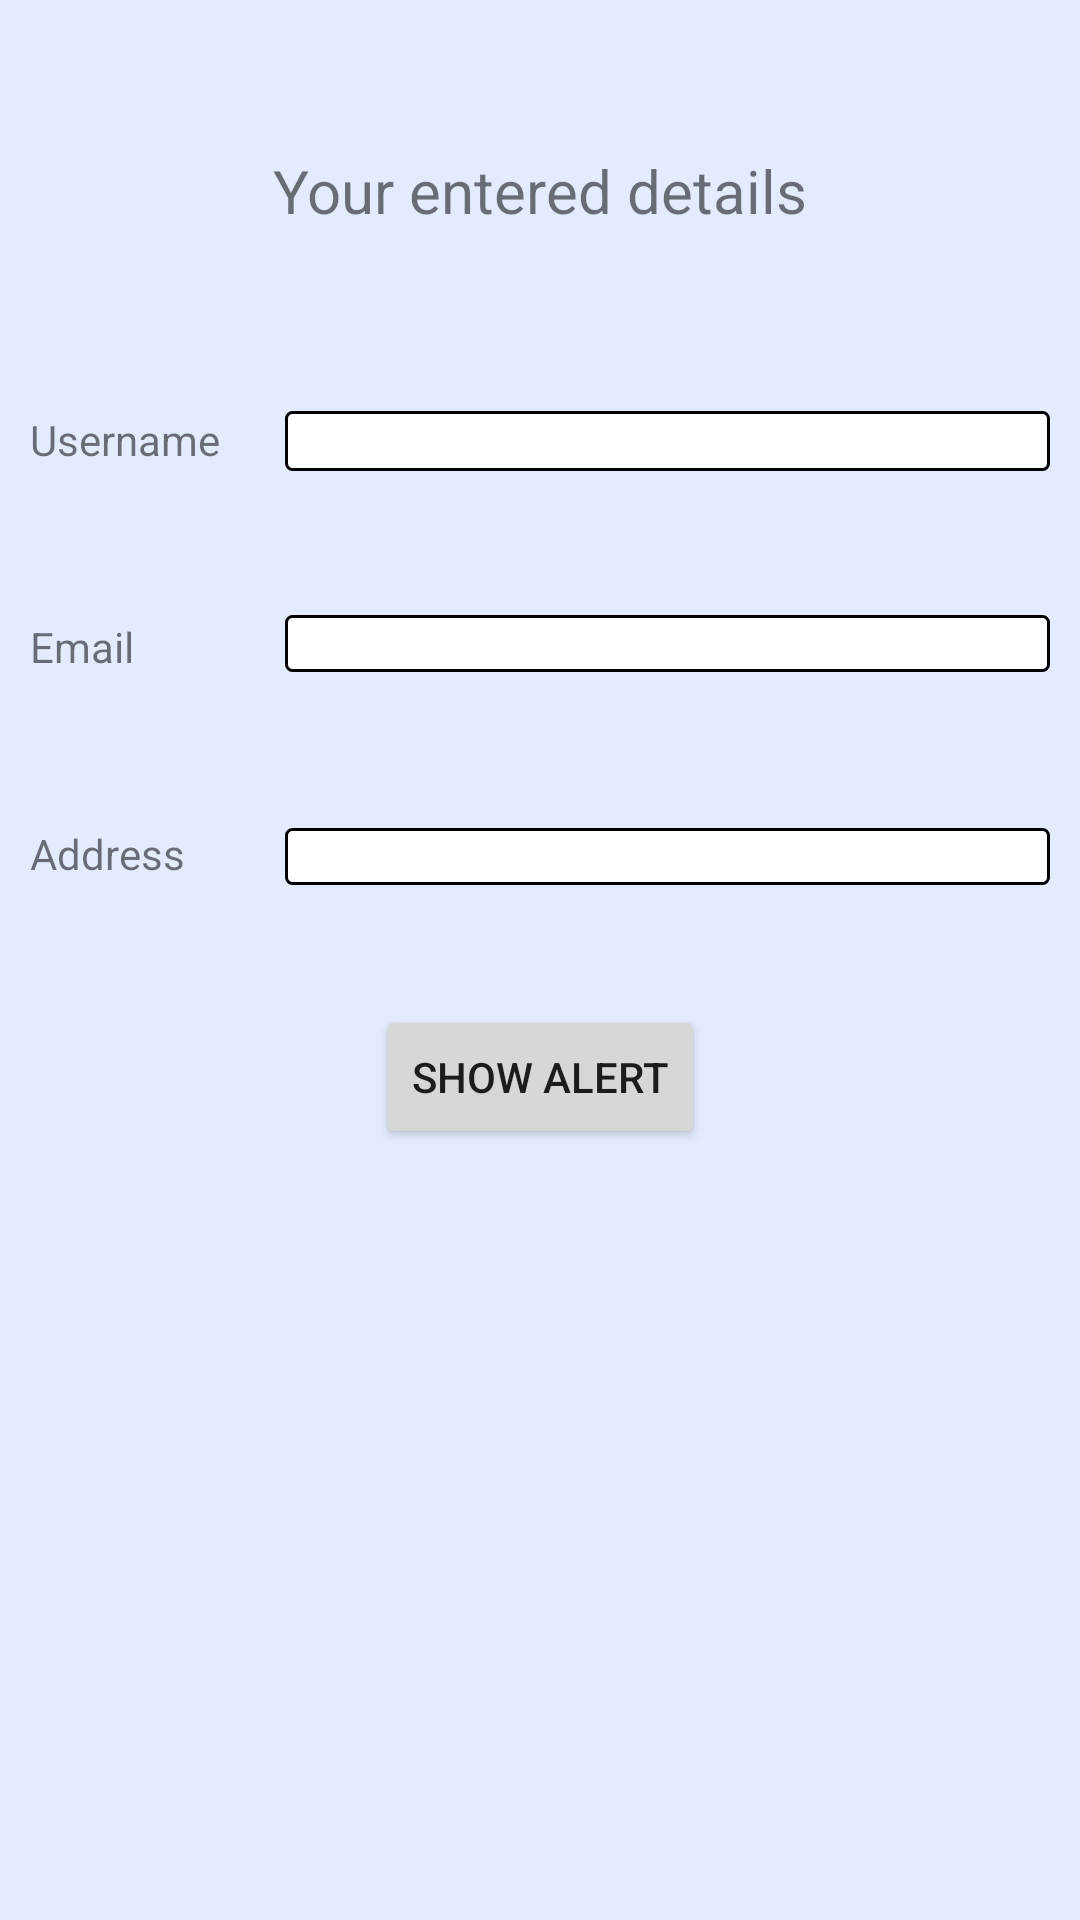

Produce the Android XML layout that renders to this screen, including the resource entries it uses.
<!-- AndroidManifest.xml: application theme Theme.Activityflow -->
<!-- res/layout/activity_dashboard.xml -->
<?xml version="1.0" encoding="utf-8"?>
<androidx.constraintlayout.widget.ConstraintLayout xmlns:android="http://schemas.android.com/apk/res/android"
    xmlns:app="http://schemas.android.com/apk/res-auto"
    xmlns:tools="http://schemas.android.com/tools"
    android:layout_width="match_parent"
    android:layout_height="match_parent"
    android:layout_margin="30dp"
    android:background="@color/purple"
    tools:context=".DashboardActivity">

    <TextView
        android:id="@+id/label"
        android:layout_width="wrap_content"
        android:layout_height="wrap_content"
        android:text="Your entered details"
        android:layout_marginTop="50dp"
        android:textSize="20dp"
        app:layout_constraintTop_toTopOf="parent"
        app:layout_constraintStart_toStartOf="parent"
        app:layout_constraintEnd_toEndOf="parent"
        />


    <androidx.constraintlayout.widget.ConstraintLayout
        android:layout_width="match_parent"
        android:layout_height="wrap_content"
        android:orientation="horizontal"
        android:layout_margin="10dp"

        app:layout_constraintTop_toBottomOf="@id/label">
        <TextView
            android:id="@+id/textView"
            android:layout_width="wrap_content"
            android:layout_height="wrap_content"
            android:text="Username"
            android:layout_marginTop="50dp"
            app:layout_constraintTop_toTopOf="parent"
            app:layout_constraintStart_toStartOf="parent"
            />

        <TextView
            android:id="@+id/usernamevalue"
            style="@style/Widget.MaterialComponents.TextInputLayout.OutlinedBox"
            android:layout_width="match_parent"
            android:layout_height="20dp"
            android:textColor="#000"
            android:layout_marginTop="50dp"
            android:layout_marginLeft="85dp"
            android:paddingLeft="5dp"
            android:background="@drawable/outlineborder"
            app:layout_constraintTop_toTopOf="parent"
            app:layout_constraintStart_toEndOf="@id/textView"
            />

        <TextView
            android:id="@+id/textView1"
            android:layout_width="wrap_content"
            android:layout_height="wrap_content"
            android:text="Email"
            android:layout_marginTop="50dp"
            app:layout_constraintTop_toBottomOf="@id/textView"
            app:layout_constraintStart_toStartOf="parent"
            />

        <TextView
            android:id="@+id/emailvalue"
            style="@style/Widget.MaterialComponents.TextInputLayout.OutlinedBox"
            android:layout_width="match_parent"
            android:layout_height="wrap_content"
            android:textColor="#000"
            android:paddingLeft="5dp"
            android:background="@drawable/outlineborder"
            android:layout_marginTop="118dp"
            android:layout_marginLeft="85dp"
            app:layout_constraintTop_toTopOf="parent"
            app:layout_constraintEnd_toEndOf="parent"
            />

        <TextView
            android:id="@+id/textView2"
            android:layout_width="wrap_content"
            android:layout_height="wrap_content"
            android:text="Address"
            android:layout_marginTop="50dp"
            app:layout_constraintTop_toBottomOf="@id/textView1"
            app:layout_constraintStart_toStartOf="parent"
            />

        <TextView
            android:id="@+id/addressvalue"
            style="@style/Widget.MaterialComponents.TextInputLayout.OutlinedBox"
            android:layout_width="match_parent"
            android:layout_height="wrap_content"
            android:textColor="#000"
            android:paddingLeft="5dp"
            android:background="@drawable/outlineborder"
            android:layout_marginTop="189dp"
            android:layout_marginLeft="85dp"
            app:layout_constraintTop_toTopOf="parent"
            app:layout_constraintStart_toEndOf="@id/textView2"
            />


        <Button
            android:id="@+id/btnShowAlert"
            android:layout_marginTop="40dp"
            android:layout_width="wrap_content"
            android:layout_height="wrap_content"
            android:text="Show Alert"
            app:layout_constraintTop_toBottomOf="@id/addressvalue"
            app:layout_constraintStart_toStartOf="parent"
            app:layout_constraintEnd_toEndOf="parent"

            />
    </androidx.constraintlayout.widget.ConstraintLayout>



</androidx.constraintlayout.widget.ConstraintLayout>
<!-- resources referenced by this layout -->
<resources>
  <color name="purple">#e3ecff</color>
  <!-- drawable outlineborder (drawable) -->
  <?xml version="1.0" encoding="utf-8"?>
  <shape xmlns:android="http://schemas.android.com/apk/res/android" android:shape="rectangle">
      <corners
          android:radius="2dp">
  
      </corners>
      <solid android:color="@color/white"/>
      <stroke android:width="1dp" android:color="@color/black"/>
  
  </shape>
  <style name="Theme.Activityflow" parent="Theme.MaterialComponents.DayNight.DarkActionBar">
          
          <item name="colorPrimary">@color/purple_500</item>
          <item name="colorPrimaryVariant">@color/purple_700</item>
          <item name="colorOnPrimary">@color/white</item>
          
          <item name="colorSecondary">@color/teal_200</item>
          <item name="colorSecondaryVariant">@color/teal_700</item>
          <item name="colorOnSecondary">@color/black</item>
          
          <item name="android:statusBarColor" tools:targetApi="l">?attr/colorPrimaryVariant</item>
          
      </style>
  <color name="white">#FFFFFFFF</color>
  <color name="black">#FF000000</color>
  <color name="purple_500">#FF6200EE</color>
  <color name="purple_700">#FF3700B3</color>
  <color name="teal_200">#FF03DAC5</color>
  <color name="teal_700">#FF018786</color>
</resources>
